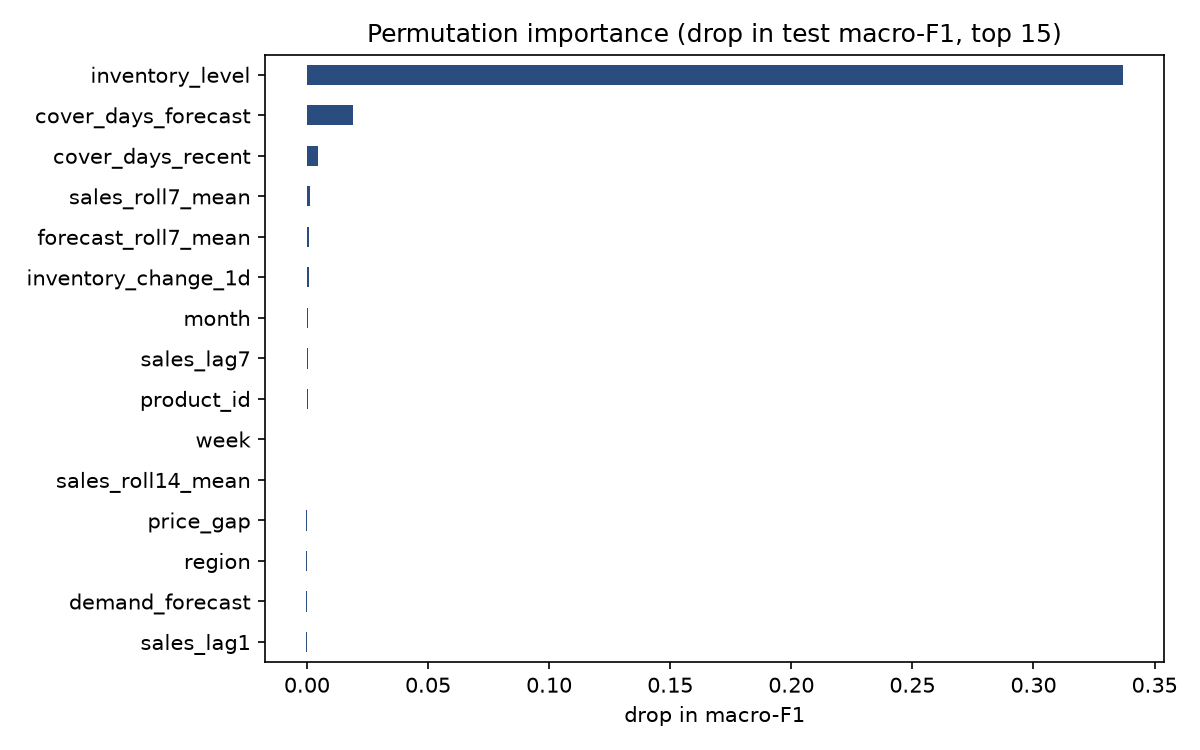

Source data for this figure (header and first rows):
, importance
inventory_level, 0.337
cover_days_forecast, 0.01914
cover_days_recent, 0.004367
sales_roll7_mean, 0.001153
forecast_roll7_mean, 0.0007557
inventory_change_1d, 0.0007086
month, 0.0004473
sales_lag7, 0.0003653
product_id, 0.0002416
week, 0.0001824
sales_roll14_mean, -0.0001709
price_gap, -0.0002084
region, -0.0002094
demand_forecast, -0.0002979
sales_lag1, -0.000416
holiday_promotion, -0.0004416
forecast_error_roll7_mean, -0.0005153
category, -0.0005992
seasonality, -0.0007825
day, -0.001182
weather_condition, -0.001273
discount, -0.001315
competitor_pricing, -0.00149
store_id, -0.001646
units_ordered, -0.001665
units_sold, -0.001803
price, -0.001821
weekday, -0.002048
sales_roll7_std, -0.003697
